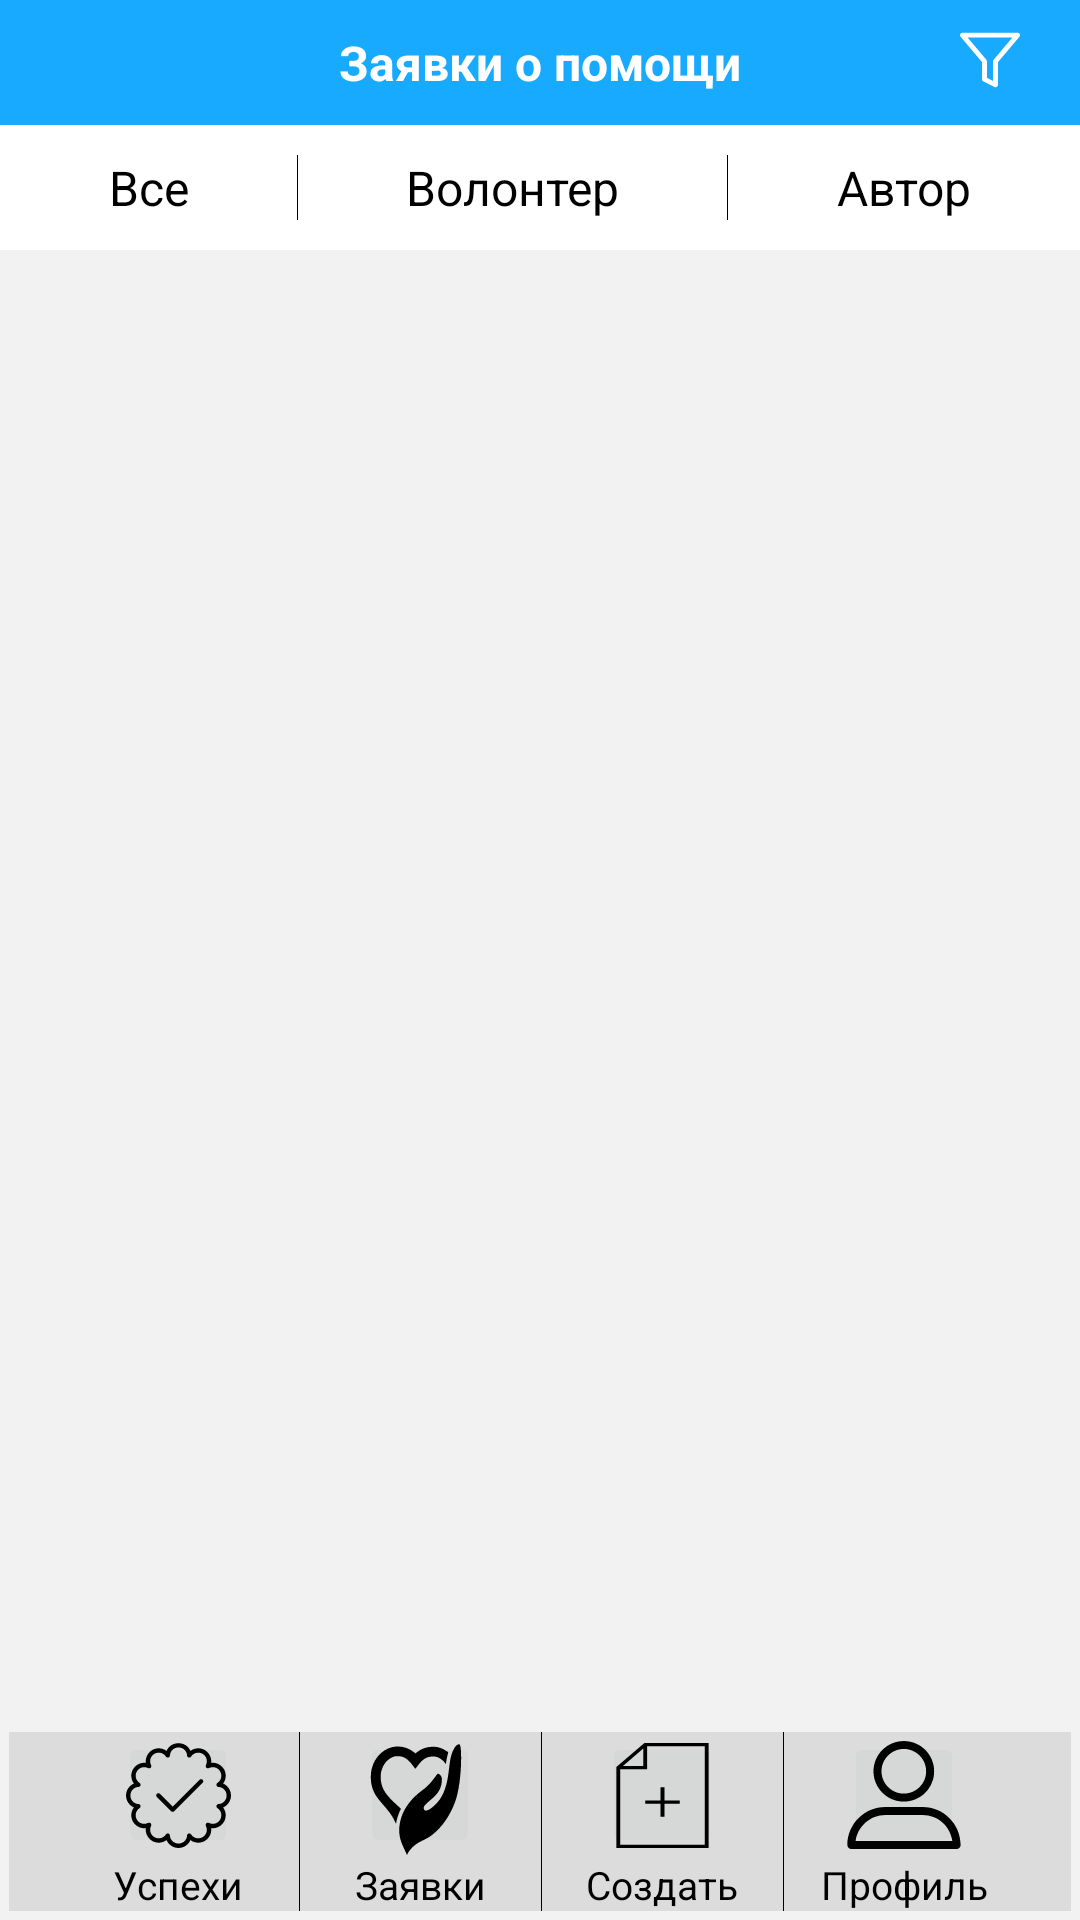

The Android layout XML behind this screen, and the referenced resources:
<!-- AndroidManifest.xml: application theme Theme.ServerRegister -->
<!-- res/layout/activity_start.xml -->
<?xml version="1.0" encoding="utf-8"?>
<RelativeLayout xmlns:android="http://schemas.android.com/apk/res/android"
    xmlns:app="http://schemas.android.com/apk/res-auto"
    xmlns:tools="http://schemas.android.com/tools"
    android:layout_width="match_parent"
    android:layout_height="match_parent"
    android:background="@color/greyBackground"
    tools:context=".StartActivity">

    <RelativeLayout
        android:id="@+id/toolbarTop"
        android:layout_width="match_parent"
        android:layout_height="wrap_content"
        android:layout_alignParentTop="true"
        android:background="@color/link"
        android:padding="10dp">
        <TextView
            android:layout_width="wrap_content"
            android:layout_height="wrap_content"
            android:layout_centerHorizontal="true"
            android:layout_centerVertical="true"
            android:text="Заявки о помощи"
            android:textSize="16sp"
            android:textColor="@color/white"
            android:textStyle="bold" />
        <ImageView
            android:layout_width="20dp"
            android:layout_height="20dp"
            android:layout_marginRight="10dp"
            android:src="@drawable/ic_filter"
            android:layout_alignParentEnd="true"
            android:onClick="goQuestActivity"/>
    </RelativeLayout>

    <LinearLayout
        android:id="@+id/tabMenuRequest"
        android:layout_below="@+id/toolbarTop"
        android:layout_width="match_parent"
        android:layout_height="wrap_content"
        android:divider="@color/black"
        android:showDividers="middle"
        android:background="@color/white"
        android:paddingVertical="10dp"
        android:orientation="horizontal">
        <TextView
            android:id="@+id/allRequest"
            android:layout_width="wrap_content"
            android:layout_height="wrap_content"
            android:layout_weight="1"
            android:layout_marginHorizontal="2dp"
            android:gravity="center"
            android:text="Все"
            android:textSize="16sp"
            android:textColor="@color/black"
            android:onClick="displayAllRequestsClick"/>
        <TextView
            android:id="@+id/iPartRequest"
            android:layout_width="wrap_content"
            android:layout_height="wrap_content"
            android:layout_weight="1"
            android:layout_marginHorizontal="2dp"
            android:gravity="center"
            android:text="Волонтер"
            android:textSize="16sp"
            android:textColor="@color/black"
            android:onClick="displayRequestWhereIParticipant"/>
        <TextView
            android:id="@+id/iAuthorRequest"
            android:layout_width="wrap_content"
            android:layout_height="wrap_content"
            android:layout_weight="1"
            android:layout_marginHorizontal="2dp"
            android:gravity="center"
            android:text="Автор"
            android:textSize="16sp"
            android:textColor="@color/black"
            android:onClick="displayRequestWhereIAuthor"/>

    </LinearLayout>


    <RelativeLayout
        android:layout_width="match_parent"
        android:layout_height="wrap_content"
        android:layout_below="@+id/tabMenuRequest"
        android:layout_marginTop="10dp"
        android:background="@color/greyBackground"
        android:padding="3dp">

        <ListView
            android:id="@+id/listViewRequests"
            android:layout_width="match_parent"
            android:layout_height="wrap_content"
            android:divider="@color/greyBackground"
            android:dividerHeight="12dp"
            android:paddingHorizontal="12dp"
            android:scrollbars="none" />

        <RelativeLayout
            android:id="@+id/toolbarBotoom"
            android:layout_width="match_parent"
            android:layout_height="wrap_content"
            android:layout_alignParentBottom="true">

            <include
                layout="@layout/toolbar_layout"
                android:layout_width="match_parent"
                android:layout_height="wrap_content" />
        </RelativeLayout>
    </RelativeLayout>
</RelativeLayout>
<!-- res/layout/toolbar_layout.xml (included above) -->
<?xml version="1.0" encoding="utf-8"?>
<RelativeLayout xmlns:android="http://schemas.android.com/apk/res/android"
    android:layout_width="match_parent"
    android:layout_height="wrap_content">

    <com.google.android.material.appbar.AppBarLayout
        android:layout_width="match_parent"
        android:layout_height="wrap_content">

        <androidx.appcompat.widget.Toolbar
            android:layout_width="match_parent"
            android:layout_height="wrap_content"
            android:background="@color/toolbar"
            android:baselineAligned="false">

            <LinearLayout
                android:layout_width="match_parent"
                android:layout_height="match_parent"
                android:layout_marginRight="15dp"
                android:baselineAligned="false"
                android:divider="@color/black"
                android:orientation="horizontal"
                android:showDividers="middle">

                <RelativeLayout
                    android:layout_width="0dp"
                    android:layout_height="wrap_content"
                    android:layout_weight="1">

                    <ImageButton
                        android:id="@+id/history"
                        style="@style/TollbarIcon"
                        android:src="@drawable/ic_history" />

                    <TextView
                        style="@style/ToolbarTextview"
                        android:layout_below="@id/history"
                        android:text="Успехи" />
                </RelativeLayout>

                <RelativeLayout
                    android:id="@+id/containerIconRequest"
                    android:layout_width="0dp"
                    android:layout_height="wrap_content"
                    android:layout_weight="1">

                    <ImageButton
                        android:id="@+id/iconRequests"
                        style="@style/TollbarIcon"
                        android:src="@drawable/ic_listrequest"
                        android:onClick="goListRequests"/>

                    <TextView
                        android:id="@+id/textViewRequest"
                        style="@style/ToolbarTextview"
                        android:layout_below="@id/iconRequests"
                        android:onClick="goListRequests"
                        android:text="Заявки" />
                </RelativeLayout>

                <RelativeLayout
                    android:id="@+id/creationRequestContainer"
                    android:layout_width="0dp"
                    android:layout_height="wrap_content"
                    android:layout_weight="1">

                    <ImageButton
                        android:id="@+id/creationRequesticon"
                        style="@style/TollbarIcon"
                        android:src="@drawable/ic_newrequsthelp"
                        android:onClick="goRequestCreationActivity"/>

                    <TextView
                        android:id="@+id/creationRequestTextView"
                        style="@style/ToolbarTextview"
                        android:layout_below="@id/creationRequesticon"
                        android:text="Создать"
                        android:textSize="13sp"
                        android:onClick="goRequestCreationActivity"/>
                </RelativeLayout>

                <RelativeLayout
                    android:id="@+id/profileButton"
                    android:layout_width="0dp"
                    android:layout_height="wrap_content"
                    android:layout_weight="1">

                    <ImageButton
                        android:id="@+id/profile"
                        style="@style/TollbarIcon"
                        android:onClick="goProfileActivity"
                        android:src="@drawable/ic_profile" />

                    <TextView
                        android:id="@+id/profileTextview"
                        style="@style/ToolbarTextview"
                        android:layout_below="@id/profile"
                        android:onClick="goProfileActivity"
                        android:text="Профиль" />
                </RelativeLayout>
            </LinearLayout>
        </androidx.appcompat.widget.Toolbar>
    </com.google.android.material.appbar.AppBarLayout>

</RelativeLayout>
<!-- resources referenced by this layout -->
<resources>
  <color name="black">#FF000000</color>
  <color name="greyBackground">#f2f2f2</color>
  <color name="link">#18AAFF</color>
  <color name="toolbar">#DCDCDC</color>
  <color name="white">#FFFFFFFF</color>
  <!-- drawable ic_filter (drawable) -->
  <vector android:height="40dp" android:viewportHeight="511.999"
      android:viewportWidth="511.999" android:width="40dp" xmlns:android="http://schemas.android.com/apk/res/android">
      <path android:fillColor="@color/white" android:pathData="M510.078,35.509c-3.388,-7.304 -10.709,-11.977 -18.761,-11.977H20.682c-8.051,0 -15.372,4.672 -18.761,11.977s-2.23,15.911 2.969,22.06l183.364,216.828v146.324c0,7.833 4.426,14.995 11.433,18.499l94.127,47.063c2.919,1.46 6.088,2.183 9.249,2.183c3.782,0 7.552,-1.036 10.874,-3.089c6.097,-3.769 9.809,-10.426 9.809,-17.594V274.397L507.11,57.569C512.309,51.42 513.466,42.813 510.078,35.509zM287.27,253.469c-3.157,3.734 -4.889,8.466 -4.889,13.355V434.32l-52.763,-26.381V266.825c0,-4.89 -1.733,-9.621 -4.89,-13.355L65.259,64.896h381.482L287.27,253.469z"/>
  </vector>
  <!-- drawable ic_history: vector/xml drawable (drawable, 4854 chars, omitted) -->
  <!-- drawable ic_listrequest: vector/xml drawable (drawable, 2867 chars, omitted) -->
  <!-- drawable ic_newrequsthelp (drawable) -->
  <vector xmlns:android="http://schemas.android.com/apk/res/android"
      android:width="41dp"
      android:height="35dp"
      android:viewportWidth="64"
      android:viewportHeight="64">
    <path
        android:fillColor="#FF000000"
        android:pathData="M56,0H22.586L8,14.586V64h48V0zM22,3.414V14H11.414L22,3.414zM54,62H10V16h14V2h30V62z"/>
    <path
        android:fillColor="#FF000000"
        android:pathData="M31,27l0,8l-8,0l0,2l8,0l0,8l2,0l0,-8l8,0l0,-2l-8,0l0,-8z"/>
  </vector>
  <!-- drawable ic_profile (drawable) -->
  <vector android:height="40dp" android:viewportHeight="129"
      android:viewportWidth="129" android:width="40dp"
      xmlns:android="http://schemas.android.com/apk/res/android">
      <path android:fillColor="#FF000000" android:pathData="m64.3,71.6c18,0 32.6,-14.6 32.6,-32.6s-14.6,-32.5 -32.6,-32.5 -32.6,14.6 -32.6,32.5 14.6,32.6 32.6,32.6zM64.3,15c13.2,0 24,10.8 24,24s-10.8,24 -24,24 -24,-10.8 -24,-24 10.8,-24 24,-24z"/>
      <path android:fillColor="#FF000000" android:pathData="m7.9,122.5h113.2c2.4,0 4.3,-1.9 4.3,-4.3 0,-22.5 -18.3,-40.9 -40.9,-40.9h-40c-22.5,0 -40.9,18.3 -40.9,40.9 -0,2.4 1.9,4.3 4.3,4.3zM44.5,85.9h40c16.4,0 29.9,12.2 32,28h-104c2.1,-15.7 15.6,-28 32,-28z"/>
  </vector>
  <style name="TollbarIcon">
          <item name="android:layout_centerHorizontal">true</item>
          <item name="android:layout_width">40dp</item>
          <item name="android:layout_height">42dp</item>
      </style>
  <style name="ToolbarTextview">
          <item name="android:textSize">13sp</item>
          <item name="android:layout_centerHorizontal">true</item>
          <item name="android:layout_width">wrap_content</item>
          <item name="android:layout_height">wrap_content</item>
          <item name="android:textStyle">normal</item>
          <item name="android:textColor">@color/black</item>
      </style>
  <style name="Theme.ServerRegister" parent="Theme.MaterialComponents.DayNight.DarkActionBar">
          
          <item name="colorPrimary">@color/purple_500</item>
          <item name="colorPrimaryVariant">@color/purple_700</item>
          <item name="colorOnPrimary">@color/white</item>
          
          <item name="colorSecondary">@color/teal_200</item>
          <item name="colorSecondaryVariant">@color/teal_700</item>
          <item name="colorOnSecondary">@color/black</item>
          
          <item name="android:statusBarColor" tools:targetApi="l">?attr/colorPrimaryVariant</item>
          
      </style>
  <color name="purple_500">#FF6200EE</color>
  <color name="purple_700">#FF3700B3</color>
  <color name="teal_200">#FF03DAC5</color>
  <color name="teal_700">#FF018786</color>
</resources>
